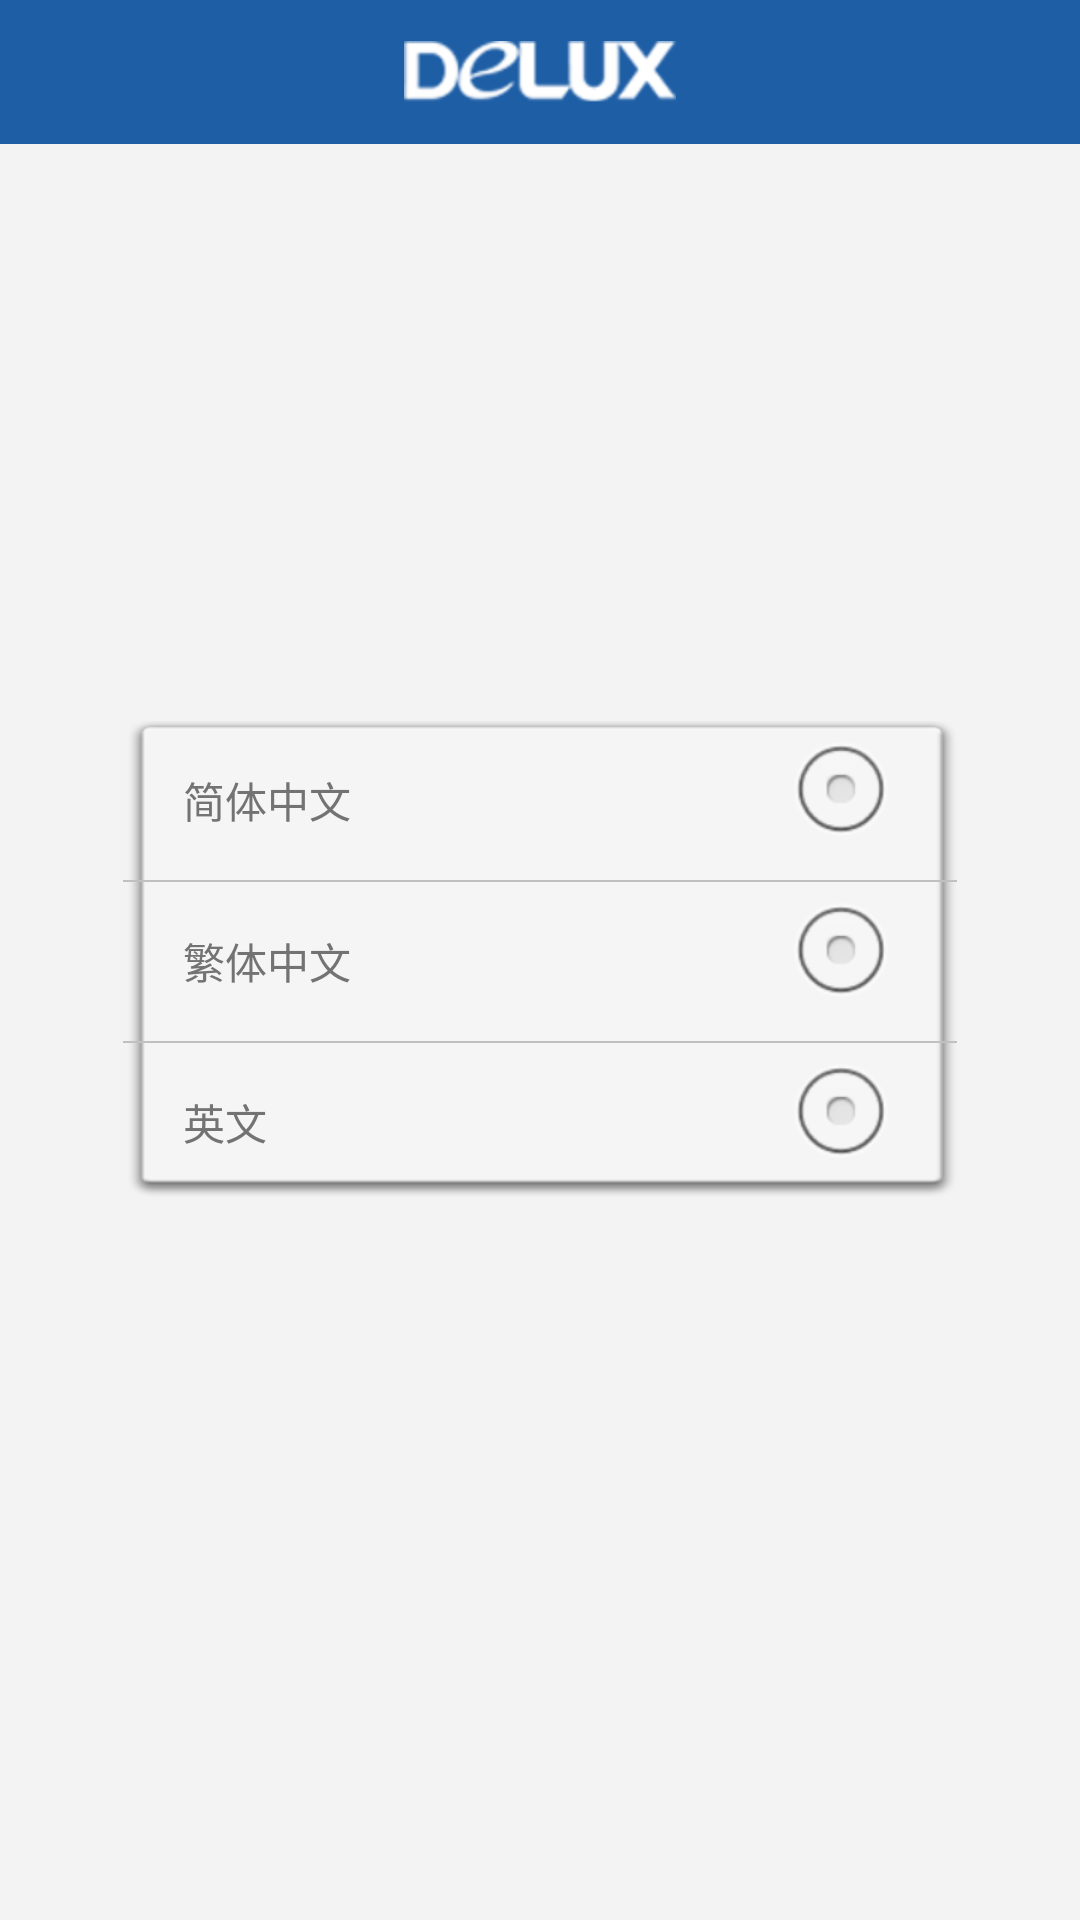

The Android layout XML behind this screen, and the referenced resources:
<!-- AndroidManifest.xml: application theme android:Theme.NoTitleBar -->
<!-- res/layout/lanuage_setting.xml -->
<RelativeLayout xmlns:android="http://schemas.android.com/apk/res/android"
    android:layout_width="match_parent"
    android:layout_height="match_parent"
    android:orientation="vertical"
    android:background="@drawable/store_bg"
    >
    
      <LinearLayout 
        android:id="@+id/top"
        android:layout_width="match_parent"
	    android:layout_height="wrap_content"
	    android:background="@drawable/top_bg"
	    android:layout_alignParentTop="true"
	    android:gravity="center"
	    >
    	<ImageView 
	         android:layout_width="wrap_content"
	   		 android:layout_height="wrap_content"
	   		  android:background="@drawable/logo"/>
     </LinearLayout>
     
   <LinearLayout 
       android:id="@+id/center"
       android:layout_width="wrap_content"
	   android:layout_height="159dp"
	   android:layout_centerInParent="true"
	   android:orientation="vertical"
	   android:background="@drawable/lanuage_bg"
	   android:layout_marginLeft="41dp"
	   android:layout_marginRight="41dp"
	   >
      <RelativeLayout 
        android:id="@+id/lanuage"
        android:layout_width="match_parent"
	    android:layout_height="53dp"
	    >
	    <TextView 
	         android:layout_width="wrap_content"
	   		 android:layout_height="wrap_content"
	   		 android:layout_marginLeft="20dp"
	   		 android:layout_centerVertical="true"
	   		 android:layout_alignParentLeft="true"
	   		 android:textColor="@color/category_color"
	   		 android:text="@string/cn"/>
	      <RadioButton 
	          android:id="@+id/cn"
	         android:layout_width="wrap_content"
	   		 android:layout_height="wrap_content"
	   		 android:layout_marginRight="20dp"
	   		 android:layout_alignParentRight="true"
	   		 /> 
     </RelativeLayout>
     
      <ImageView 
           android:layout_width="match_parent"
	       android:layout_height="wrap_content"
	       android:background="@drawable/index_divider"/>
	    
     <RelativeLayout 
        android:id="@+id/route"
        android:layout_width="match_parent"
	    android:layout_height="53dp"
	    >
	    <TextView 
	         android:layout_width="wrap_content"
	   		 android:layout_height="wrap_content"
	   		 android:layout_centerVertical="true"
	   		 android:layout_alignParentLeft="true"
	   		 android:textColor="@color/category_color"
	   		 android:layout_marginLeft="20dp"
	   		 android:text="@string/tw"/>
	     <RadioButton 
	         android:id="@+id/tw"
	         android:layout_width="wrap_content"
	   		 android:layout_height="wrap_content"
	   		 android:layout_marginRight="20dp"
	   		 android:layout_alignParentRight="true"
	   		 /> 
     </RelativeLayout>
     
      <ImageView 
           android:layout_width="match_parent"
	       android:layout_height="wrap_content"
	       android:background="@drawable/index_divider"/>
	    
     <RelativeLayout 
        android:id="@+id/about"
        android:layout_width="match_parent"
	    android:layout_height="53dp"
	    >
	    <TextView 
	         android:layout_width="wrap_content"
	   		 android:layout_height="wrap_content"
	   		  android:layout_centerVertical="true"
	   		 android:layout_alignParentLeft="true"
	   		 android:textColor="@color/category_color"
	   		 android:layout_marginLeft="20dp"
	   		 android:text="@string/en"/>
	     <RadioButton 
	          android:id="@+id/en"
	         android:layout_width="wrap_content"
	   		 android:layout_height="wrap_content"
	   		 android:layout_marginRight="20dp"
	   		 android:layout_alignParentRight="true"
	   		 /> 
     </RelativeLayout>
     
     </LinearLayout>

</RelativeLayout>
<!-- resources referenced by this layout -->
<resources>
  <color name="category_color">#737373</color>
  <!-- drawable index_divider: png bitmap (drawable-hdpi, 2805 bytes) -->
  <!-- drawable lanuage_bg: png bitmap (drawable-hdpi, 4660 bytes) -->
  <!-- drawable logo: png bitmap (drawable-hdpi, 5565 bytes) -->
  <!-- drawable store_bg: png bitmap (drawable-hdpi, 4953 bytes) -->
  <!-- drawable top_bg: png bitmap (drawable-hdpi, 3036 bytes) -->
  <string name="cn">简体中文</string>
  <string name="en">英文</string>
  <string name="tw">繁体中文</string>
</resources>
